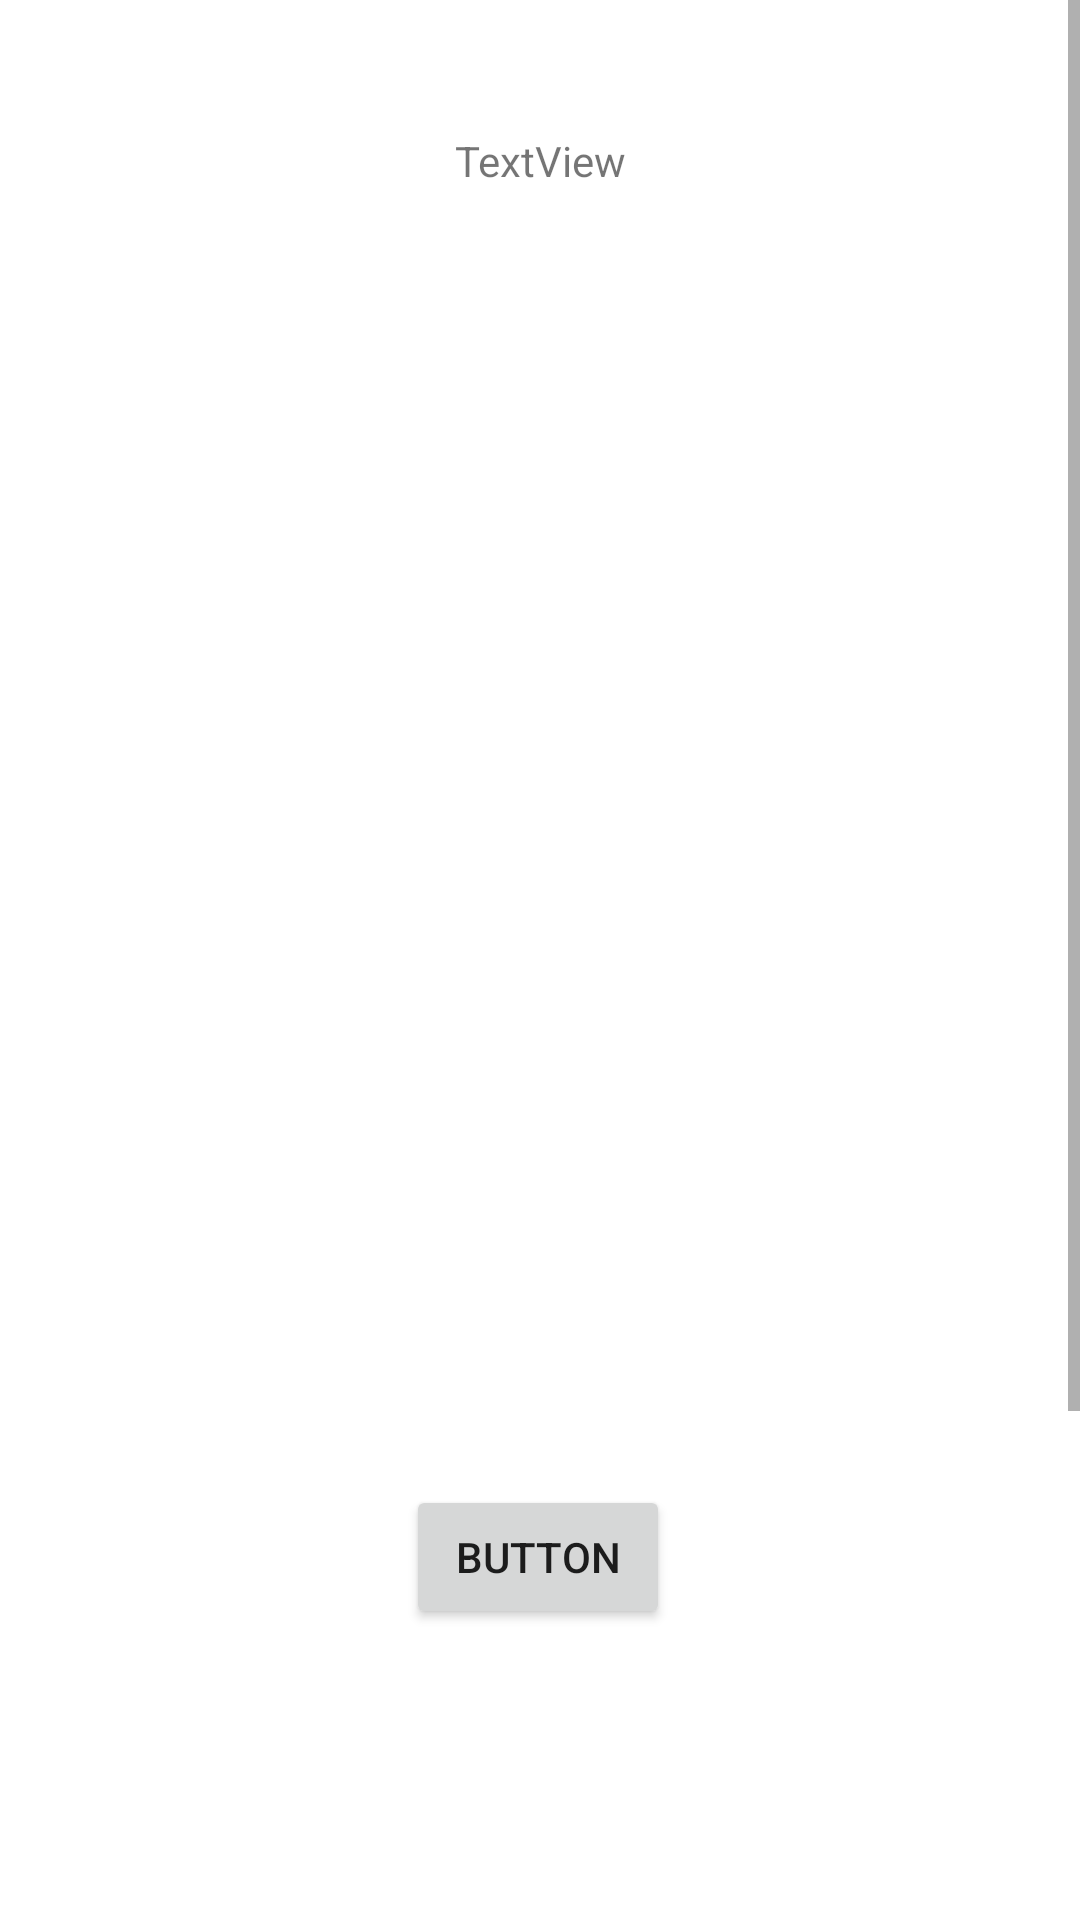

This screen was rendered from an Android layout file. Write that file and the resources it references.
<!-- AndroidManifest.xml: application theme Theme.Login_activit -->
<!-- res/layout/tv_shows_detail_fragment.xml -->
<?xml version="1.0" encoding="utf-8"?>
<ScrollView xmlns:android="http://schemas.android.com/apk/res/android"
    xmlns:app="http://schemas.android.com/apk/res-auto"
    xmlns:tools="http://schemas.android.com/tools"
    android:layout_width="match_parent"
    android:layout_height="match_parent">


    <androidx.constraintlayout.widget.ConstraintLayout
        android:layout_width="match_parent"
        android:layout_height="wrap_content">


        <TextView
            android:id="@+id/titleTextView"
            android:layout_width="wrap_content"
            android:layout_height="wrap_content"
            android:layout_marginTop="44dp"
            android:text="TextView"
            app:layout_constraintEnd_toEndOf="parent"
            app:layout_constraintStart_toStartOf="parent"
            app:layout_constraintTop_toTopOf="parent" />

        <ImageView
            android:id="@+id/showPoster"
            android:layout_width="400dp"
            android:layout_height="400dp"
            android:layout_marginTop="20dp"
            app:layout_constraintEnd_toEndOf="parent"
            app:layout_constraintStart_toStartOf="parent"
            app:layout_constraintTop_toBottomOf="@+id/titleTextView"
            tools:src="@tools:sample/avatars" />

        <TextView
            android:id="@+id/textView7"
            android:layout_width="wrap_content"
            android:layout_height="wrap_content"
            android:text="Executive Director"
            app:layout_constraintEnd_toEndOf="@+id/executivePoster"
            app:layout_constraintStart_toStartOf="@+id/executivePoster"
            app:layout_constraintTop_toBottomOf="@+id/executivePoster" />

        <ImageView
            android:id="@+id/executivePoster"
            android:layout_width="100dp"
            android:layout_height="100dp"
            android:layout_marginTop="56dp"
            app:layout_constraintEnd_toEndOf="parent"
            app:layout_constraintHorizontal_bias="0.049"
            app:layout_constraintStart_toStartOf="parent"
            app:layout_constraintTop_toBottomOf="@+id/button2"
            tools:src="@tools:sample/avatars" />

        <Button
            android:id="@+id/button2"
            android:layout_width="wrap_content"
            android:layout_height="wrap_content"
            android:layout_marginTop="12dp"
            android:text="Button"
            app:layout_constraintEnd_toEndOf="parent"
            app:layout_constraintHorizontal_bias="0.498"
            app:layout_constraintStart_toStartOf="parent"
            app:layout_constraintTop_toBottomOf="@+id/showPoster" />

        <TextView
            android:id="@+id/directorTxt"
            android:layout_width="wrap_content"
            android:layout_height="wrap_content"
            android:layout_marginTop="8dp"
            android:text="TextView"
            app:layout_constraintEnd_toEndOf="@+id/textView7"
            app:layout_constraintHorizontal_bias="0.509"
            app:layout_constraintStart_toStartOf="@+id/textView7"
            app:layout_constraintTop_toBottomOf="@+id/textView7" />

        <ImageView
            android:id="@+id/companyLogo"
            android:layout_width="100dp"
            android:layout_height="100dp"
            android:layout_marginTop="56dp"
            app:layout_constraintEnd_toEndOf="parent"
            app:layout_constraintHorizontal_bias="0.78"
            app:layout_constraintStart_toEndOf="@+id/executivePoster"
            app:layout_constraintTop_toBottomOf="@+id/button2"
            tools:src="@tools:sample/avatars" />

        <TextView
            android:id="@+id/textView10"
            android:layout_width="59dp"
            android:layout_height="15dp"
            android:text="Network"
            app:layout_constraintEnd_toEndOf="@+id/companyLogo"
            app:layout_constraintStart_toStartOf="@+id/companyLogo"
            app:layout_constraintTop_toBottomOf="@+id/companyLogo" />

        <TextView
            android:id="@+id/companiNameTxt"
            android:layout_width="wrap_content"
            android:layout_height="wrap_content"
            android:layout_marginTop="12dp"
            android:text="TextView"
            app:layout_constraintEnd_toEndOf="@+id/textView10"
            app:layout_constraintHorizontal_bias="0.0"
            app:layout_constraintStart_toStartOf="@+id/textView10"
            app:layout_constraintTop_toBottomOf="@+id/textView10" />

        <TextView
            android:paddingEnd="10dp"
            android:paddingStart="10dp"
            android:id="@+id/overvievTxt"
            android:layout_width="wrap_content"
            android:layout_height="wrap_content"
            android:layout_marginTop="44dp"
            android:text="TextView"
            app:layout_constraintEnd_toEndOf="parent"
            android:textStyle="bold"
            android:textColor="@color/black"
            app:layout_constraintHorizontal_bias="0.039"
            app:layout_constraintStart_toStartOf="parent"
            app:layout_constraintTop_toBottomOf="@+id/directorTxt" />

        <androidx.recyclerview.widget.RecyclerView
            android:id="@+id/episodeRecyclerview"
            android:layout_width="match_parent"
            android:layout_height="wrap_content"
            android:layout_marginTop="12dp"
            app:layout_constraintEnd_toEndOf="parent"
            app:layout_constraintHorizontal_bias="0.498"
            app:layout_constraintStart_toStartOf="parent"
            app:layout_constraintTop_toBottomOf="@+id/textView15" />

        <TextView
            android:id="@+id/textView15"
            android:layout_width="wrap_content"
            android:layout_height="wrap_content"
            android:layout_marginTop="32dp"
            android:text="EPISODES"
            android:textColor="@color/black"
            app:layout_constraintEnd_toEndOf="parent"
            app:layout_constraintHorizontal_bias="0.039"
            app:layout_constraintStart_toStartOf="parent"
            app:layout_constraintTop_toBottomOf="@+id/overvievTxt" />

    </androidx.constraintlayout.widget.ConstraintLayout>

</ScrollView>
<!-- resources referenced by this layout -->
<resources>
  <style name="Theme.Login_activit" parent="Theme.MaterialComponents.DayNight.NoActionBar">
          
          <item name="colorPrimary">@color/purple_500</item>
          <item name="colorPrimaryVariant">@color/purple_700</item>
          <item name="colorOnPrimary">@color/white</item>
          
          <item name="colorSecondary">@color/teal_200</item>
          <item name="colorSecondaryVariant">@color/teal_700</item>
          <item name="colorOnSecondary">@color/black</item>
          
          <item name="android:statusBarColor" tools:targetApi="l">?attr/colorPrimaryVariant</item>
          
      </style>
  <!-- not gathered from this repository: default colours our renderer supplied (Android Studio template values) -->
  <color name="purple_500">#FF6200EE</color>
  <color name="purple_700">#FF3700B3</color>
  <color name="teal_200">#FF03DAC5</color>
  <color name="teal_700">#FF018786</color>
  <color name="black">#FF000000</color>
  <color name="white">#FFFFFFFF</color>
</resources>
